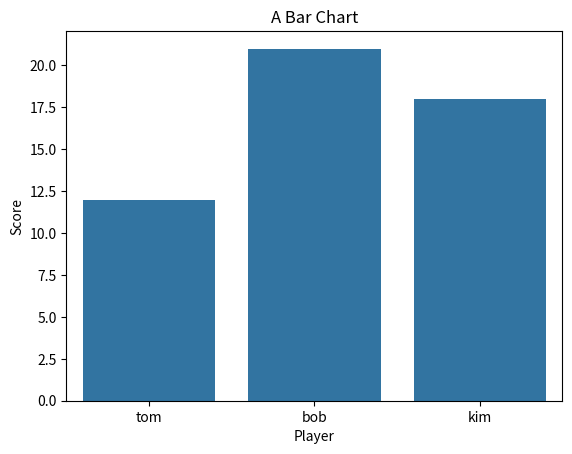

The script that saved this image:
"""
Python and Science

https://github.com/egalli64/pysci

Module 4 - Matplotlib

Draw a simple bar chart (seaborn)
"""
import matplotlib.pyplot as plt
import seaborn as sns

players = ["tom", "bob", "kim"]
scores = [12, 21, 18]

sns.barplot(x=players, y=scores)

plt.xlabel("Player")
plt.ylabel("Score")
plt.title("A Bar Chart")
plt.show()
